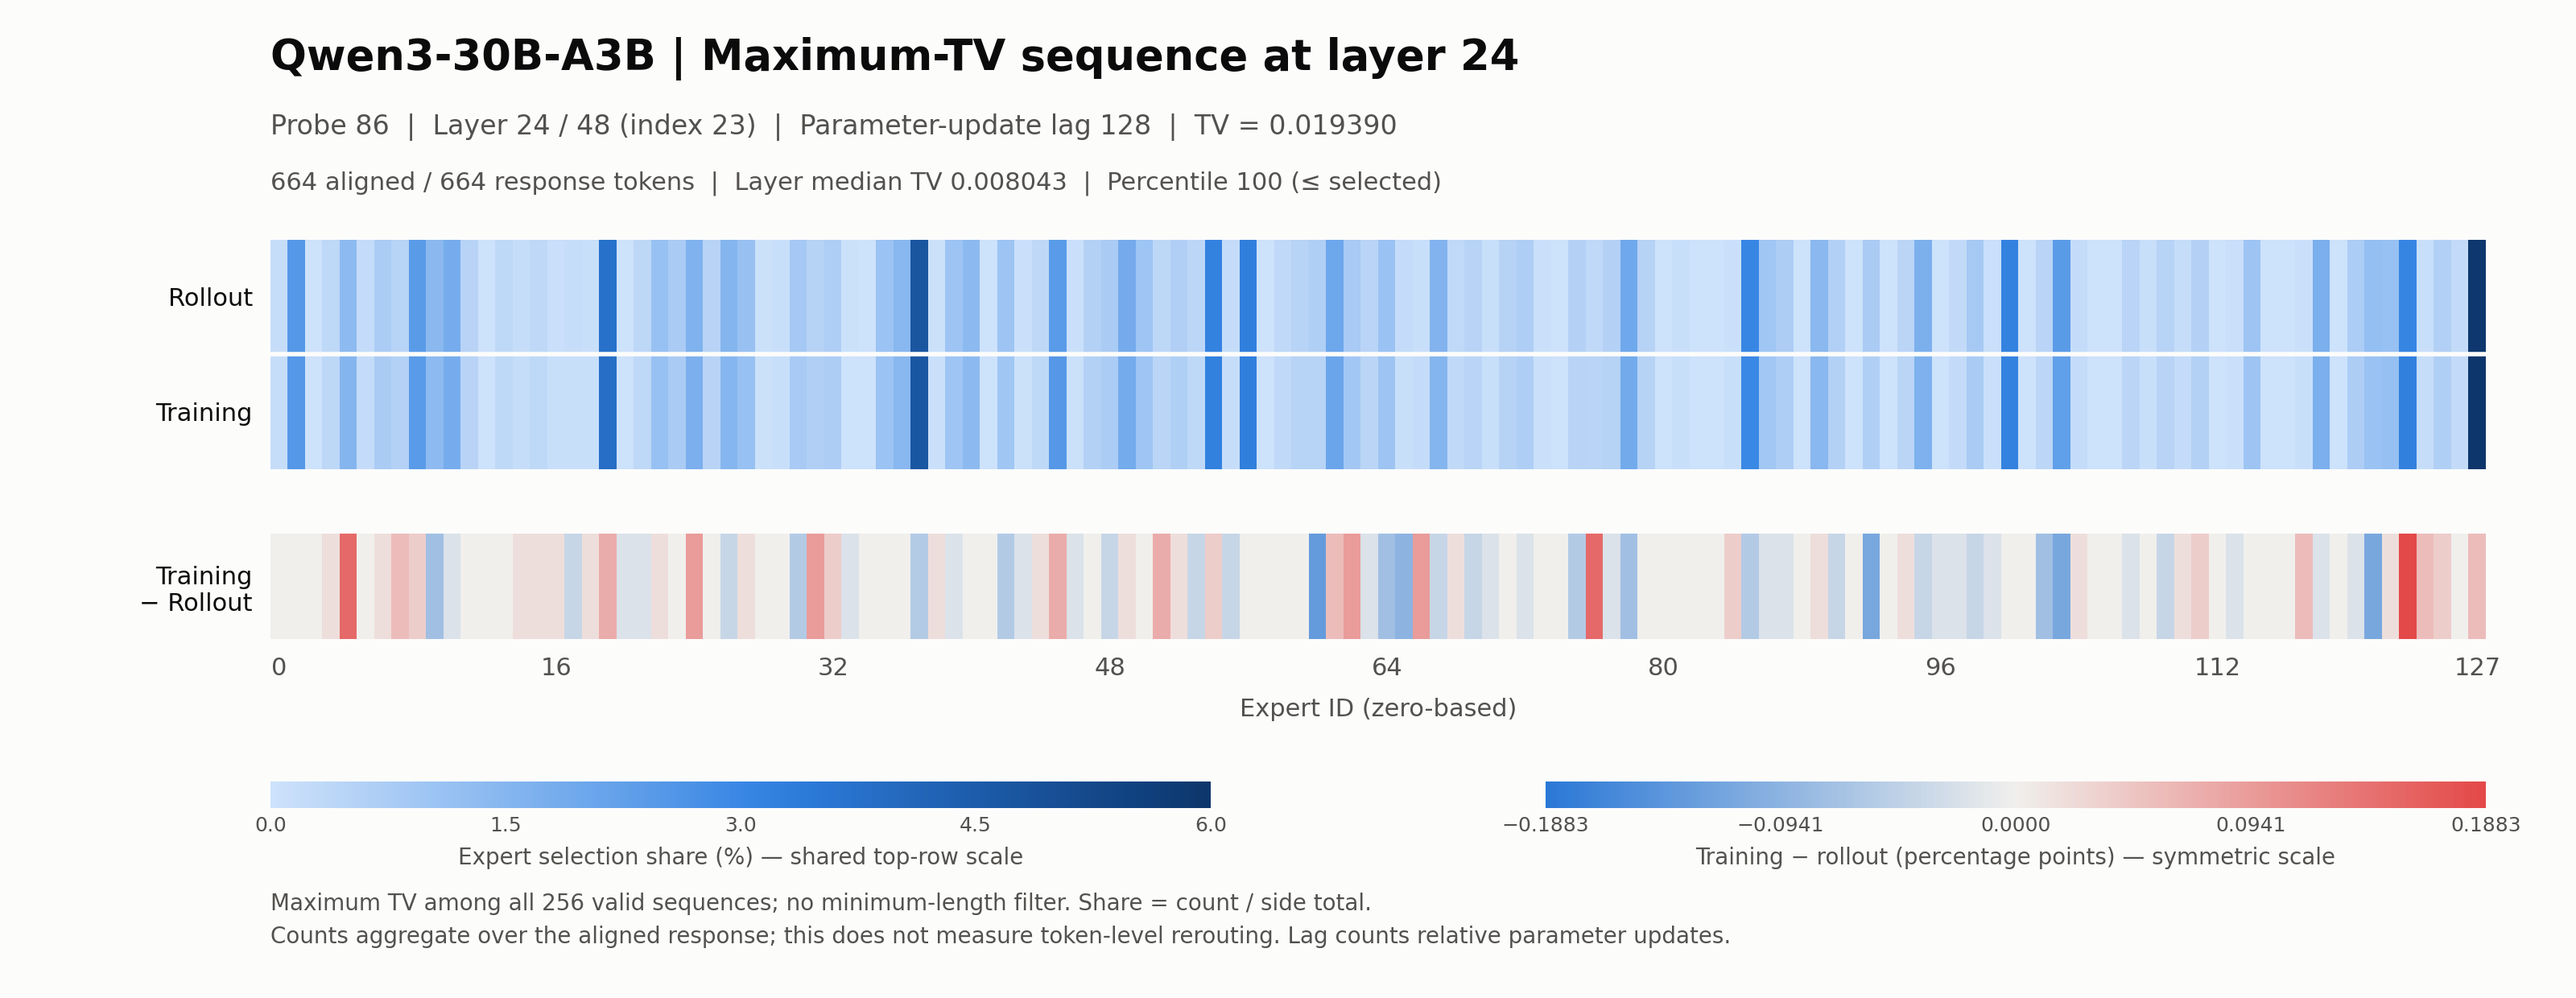

The data file committed next to this chart (first rows):
expert_id_zero_based, rollout_count, training_count, rollout_selection_share_pct, training_selection_share_pct, training_minus_rollout_pp
0, 8, 8, 0.1506, 0.1506, 0.0
1, 133, 133, 2.504, 2.504, 0.0
2, 0, 0, 0.0, 0.0, 0.0
3, 18, 19, 0.3389, 0.3577, 0.01883
4, 72, 80, 1.355, 1.506, 0.1506
5, 11, 11, 0.2071, 0.2071, 0.0
6, 39, 40, 0.7342, 0.753, 0.01883
7, 27, 30, 0.5083, 0.5648, 0.05648
8, 126, 128, 2.372, 2.41, 0.03765
9, 75, 71, 1.412, 1.337, -0.0753
10, 97, 96, 1.826, 1.807, -0.01883
11, 25, 25, 0.4706, 0.4706, 0.0
12, 1, 1, 0.01883, 0.01883, 0.0
13, 18, 18, 0.3389, 0.3389, 0.0
14, 8, 9, 0.1506, 0.1694, 0.01883
15, 17, 18, 0.32, 0.3389, 0.01883
16, 4, 5, 0.0753, 0.09413, 0.01883
17, 8, 6, 0.1506, 0.113, -0.03765
18, 5, 6, 0.09413, 0.113, 0.01883
19, 199, 203, 3.746, 3.822, 0.0753
20, 1, 0, 0.01883, 0.0, -0.01883
21, 19, 18, 0.3577, 0.3389, -0.01883
22, 60, 61, 1.13, 1.148, 0.01883
23, 41, 41, 0.7718, 0.7718, 0.0
24, 87, 92, 1.638, 1.732, 0.09413
25, 26, 26, 0.4895, 0.4895, 0.0
26, 81, 79, 1.525, 1.487, -0.03765
27, 59, 60, 1.111, 1.13, 0.01883
28, 2, 2, 0.03765, 0.03765, 0.0
29, 5, 5, 0.09413, 0.09413, 0.0
30, 46, 43, 0.866, 0.8095, -0.05648
31, 28, 33, 0.5271, 0.6212, 0.09413
32, 35, 37, 0.6589, 0.6965, 0.03765
33, 2, 1, 0.03765, 0.01883, -0.01883
34, 0, 0, 0.0, 0.0, 0.0
35, 57, 57, 1.073, 1.073, 0.0
36, 76, 76, 1.431, 1.431, 0.0
37, 251, 248, 4.725, 4.669, -0.05648
38, 2, 3, 0.03765, 0.05648, 0.01883
39, 54, 53, 1.017, 0.9977, -0.01883
40, 73, 73, 1.374, 1.374, 0.0
41, 0, 0, 0.0, 0.0, 0.0
42, 54, 51, 1.017, 0.9601, -0.05648
43, 3, 2, 0.05648, 0.03765, -0.01883
44, 17, 18, 0.32, 0.3389, 0.01883
45, 127, 131, 2.391, 2.466, 0.0753
46, 3, 2, 0.05648, 0.03765, -0.01883
47, 30, 30, 0.5648, 0.5648, 0.0
48, 41, 39, 0.7718, 0.7342, -0.03765
49, 98, 99, 1.845, 1.864, 0.01883
50, 53, 53, 0.9977, 0.9977, 0.0
51, 19, 23, 0.3577, 0.433, 0.0753
52, 33, 34, 0.6212, 0.6401, 0.01883
53, 20, 18, 0.3765, 0.3389, -0.03765
54, 168, 170, 3.163, 3.2, 0.03765
55, 10, 8, 0.1883, 0.1506, -0.03765
56, 172, 172, 3.238, 3.238, 0.0
57, 0, 0, 0.0, 0.0, 0.0
58, 16, 16, 0.3012, 0.3012, 0.0
59, 27, 27, 0.5083, 0.5083, 0.0
... 68 more rows
